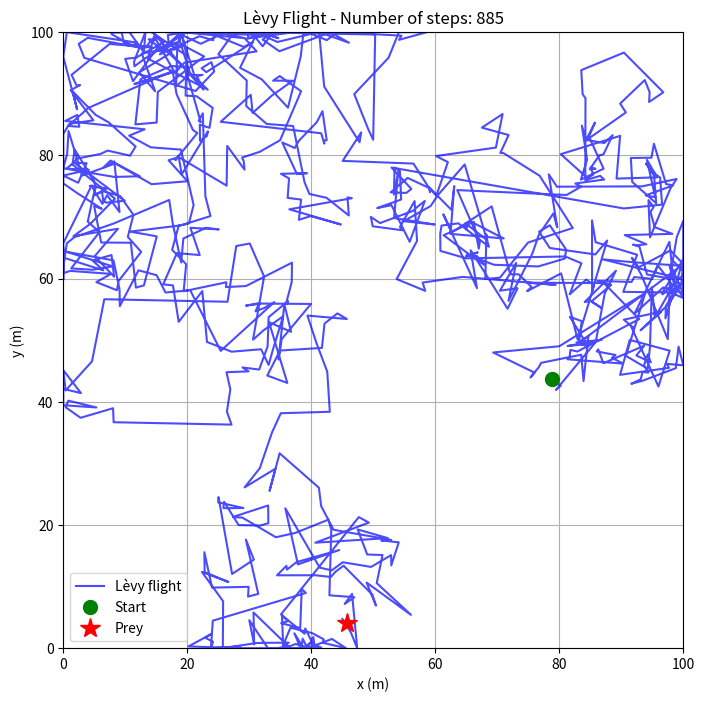

Source code (Python): (Note: this script raises an exception after producing the figure.)
import numpy as np
import matplotlib.pyplot as plt

L=100
N_pasos=10
alpha_0=1.5
alpha_f=3
delta_alpha=0.2
suma=0

promedios = []
alphas = []


np.random.seed(232)

for alpha in np.arange(alpha_0,alpha_f,delta_alpha):
    suma=0
    for i in range(N_pasos):

        x0 = np.random.uniform(0, L)
        y0 = np.random.uniform(0, L)


        x_prey = np.random.uniform(0, L)
        y_prey = np.random.uniform(0, L)


        x, y = x0, y0

        distance_square = (x - x_prey)**2 + (y - y_prey)**2

        while distance_square > 1:

            sign_x = np.random.randint(0, 2)*2 - 1
            sign_y = np.random.randint(0, 2)*2 - 1

            x += np.random.exponential(alpha) * sign_x
            y += np.random.exponential(alpha) * sign_y

            x = 0 if x < 0 else L if x > L else x
            y = 0 if y < 0 else L if y > L else y
            distance_square = (x - x_prey)**2 + (y - y_prey)**2
            suma+=1
    print(f"Alpha {alpha}")
 
    promedio=(suma-1)/N_pasos
    alphas.append(alpha)
    promedios.append(promedio)

#AQUÍ HACE UNO FUERA DE SIMULACIÓN PARA PLOTEARLO
#==========================================================================================
x, y = x0, y0
distance_square = (x - x_prey)**2 + (y - y_prey)**2

positions = [(x, y)]

while distance_square > 1:
    x += np.random.exponential(alpha) * np.random.choice([-1, 1])
    y += np.random.exponential(alpha) * np.random.choice([-1, 1])

    x = np.clip(x, 0, L)
    y = np.clip(y, 0, L)

    distance_square = (x - x_prey)**2 + (y - y_prey)**2
    positions.append((x, y))

positions = np.array(positions)
print(f"Number of steps: {len(positions) - 1}")

plt.figure(figsize=(8, 8))
plt.plot(positions[:, 0], positions[:, 1], 'b-', alpha=0.7, label='Lèvy flight')
plt.plot(x0, y0, 'go', markersize=10, label='Start')
plt.plot(x_prey, y_prey, 'r*', markersize=15, label='Prey')
plt.xlim(0, L)
plt.ylim(0, L)
plt.legend()
plt.grid(True)
plt.xlabel('x (m)')
plt.ylabel('y (m)')
plt.title(f"Lèvy Flight - Number of steps: {len(positions) - 1}")
plt.savefig(f'Levy/Levy.png', dpi=150, bbox_inches='tight')
plt.show()
#===========================================================================================================

plt.figure(figsize=(8, 6))
plt.plot(alphas, promedios, 'ro-', alpha=0.7)  
plt.xlabel('Alpha')
plt.ylabel('Average Number of Steps to Reach Prey')
plt.title(f'L = {L},N_pasos = {N_pasos}, alpha_range = {alpha_0}-{alpha_f}, Delta_alpha = {delta_alpha}')
plt.grid(True)
plt.savefig(f"Results/Levy/L{L}_Npasos{N_pasos}_alpharange{alpha_0}-{alpha_f}_deltaalpha{delta_alpha}.png", dpi=150, bbox_inches='tight')
plt.show()
